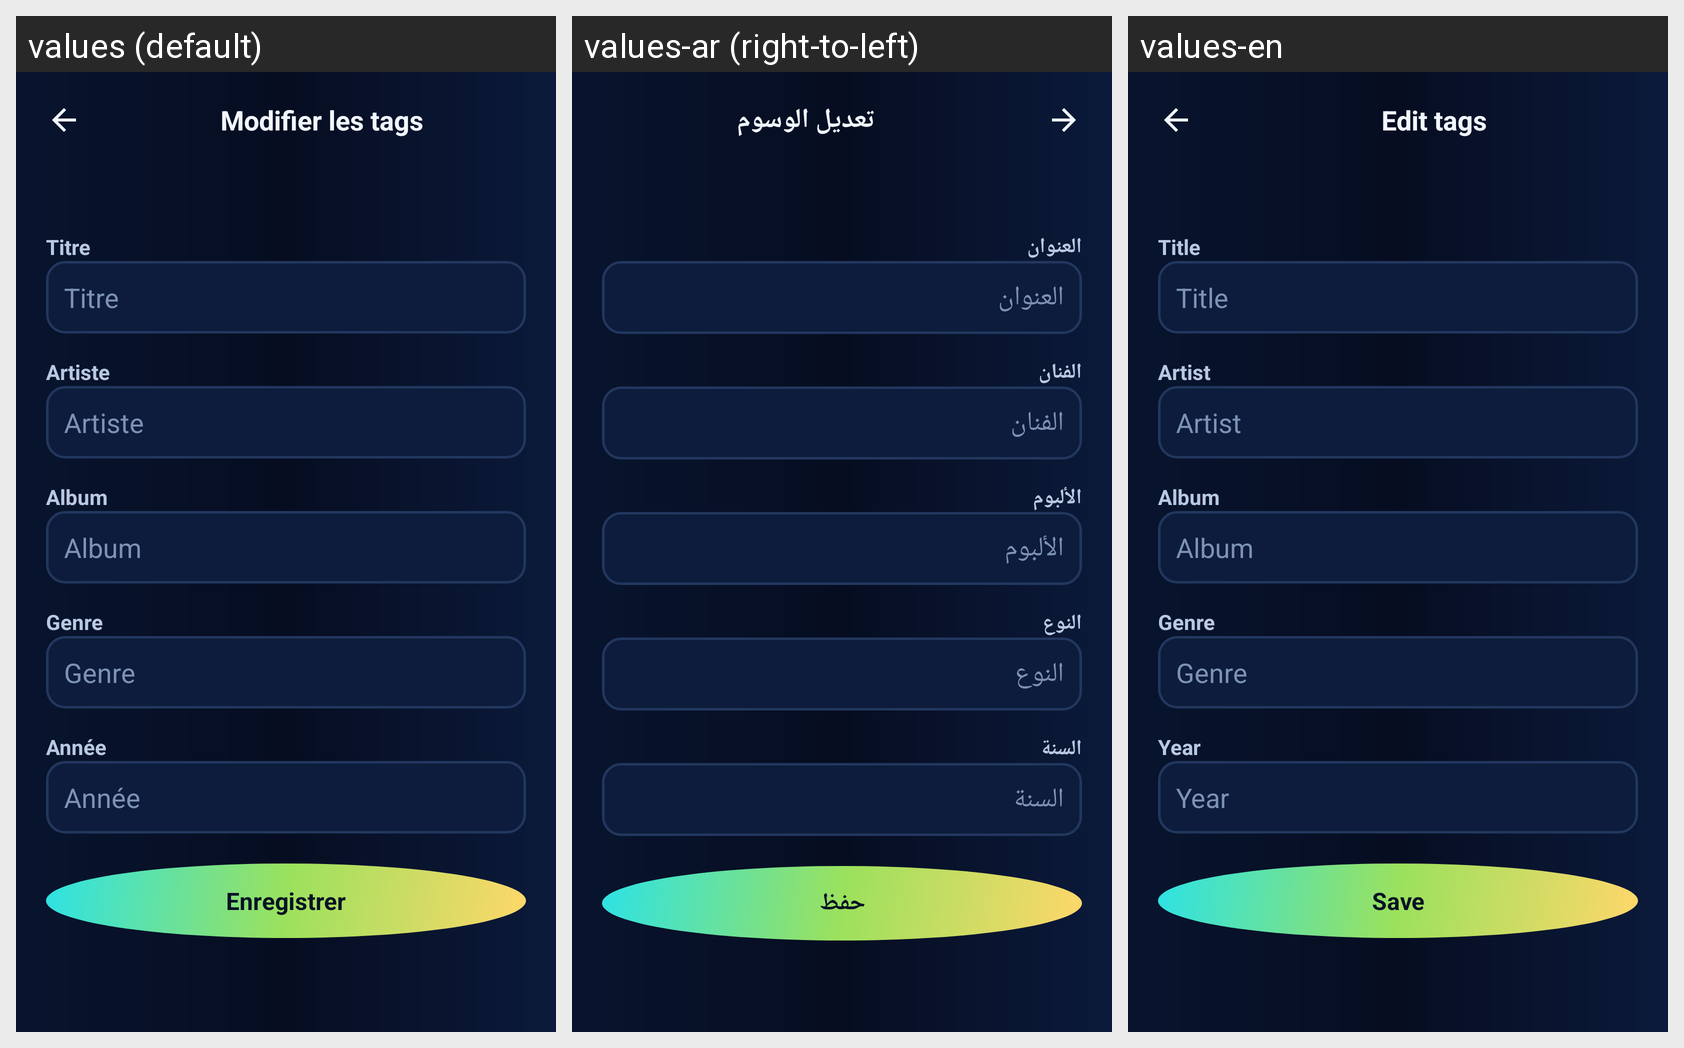

The same Android screen rendered under several of its app's locales, left to right. List the strings drawn on it with the default value and each locale's translation.
Android screen res/layout/activity_tag_edit.xml rendered under 3 locales, left to right: values (default), values-ar (right-to-left), values-en. Device: Nexus 5 (rendered at 1080×1920; each locale shown at half size, 540×960, under a caption strip naming it); theme Theme.ZenoPlay.
Strings drawn on this screen, with the default value and each locale's value (text and hints the layout hard-codes, and strings that could not be matched under every locale, appear in the picture but are not listed):

edit_tags
  values: Modifier les tags
  values-ar: تعديل الوسوم
  values-en: Edit tags

tag_title
  values: Titre
  values-ar: العنوان
  values-en: Title

tag_artist
  values: Artiste
  values-ar: الفنان
  values-en: Artist

tag_album
  values: Album
  values-ar: الألبوم
  values-en: Album

tag_genre
  values: Genre
  values-ar: النوع
  values-en: Genre

tag_year
  values: Année
  values-ar: السنة
  values-en: Year

save
  values: Enregistrer
  values-ar: حفظ
  values-en: Save
